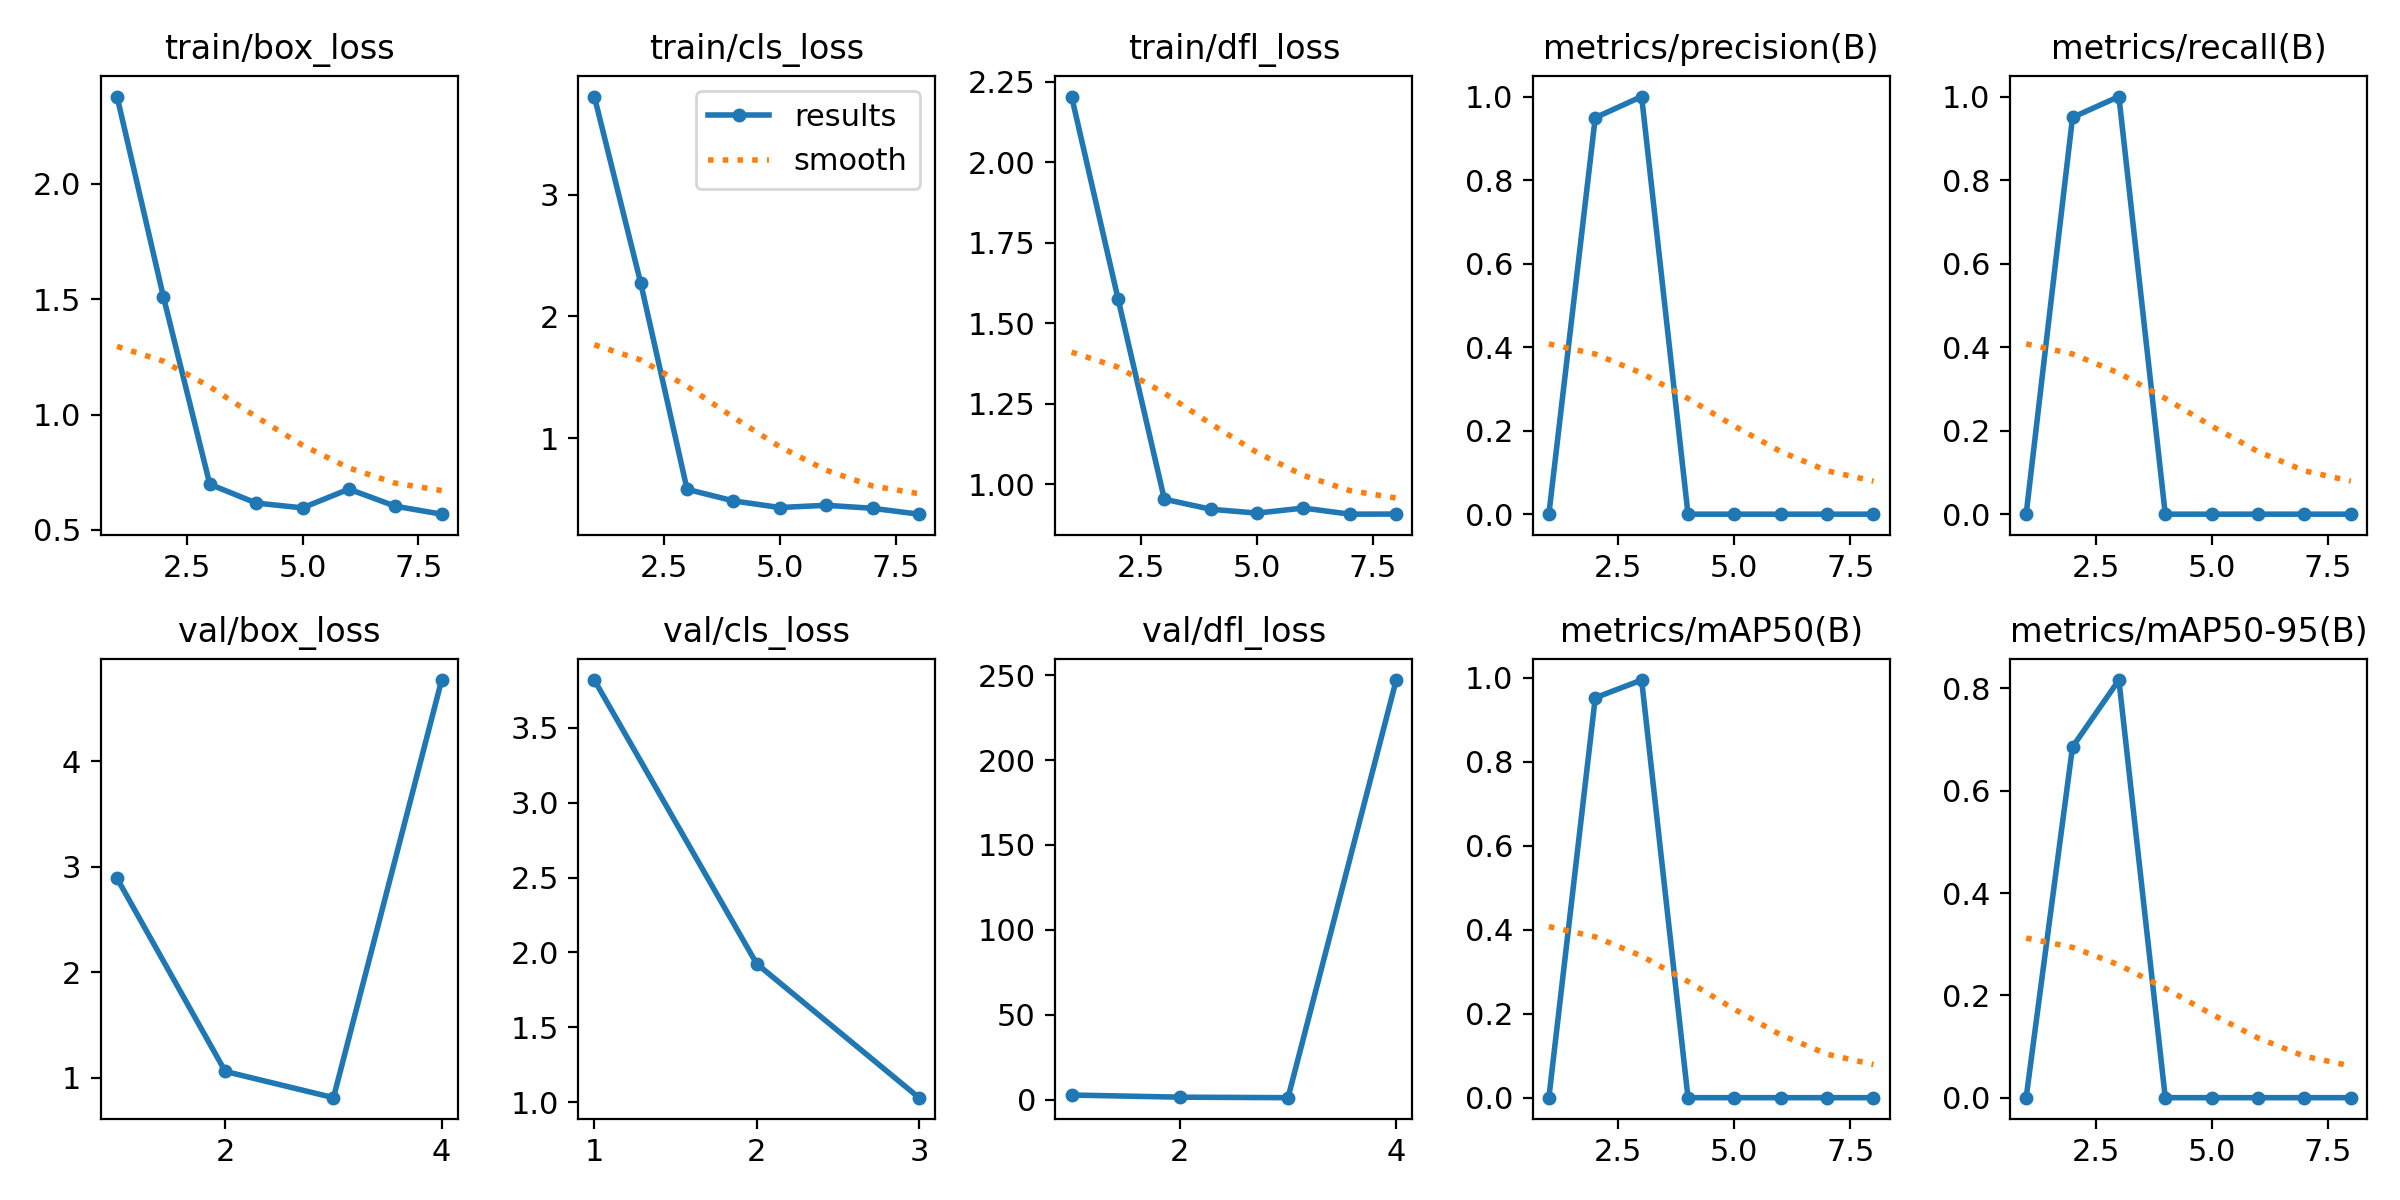

The data file committed next to this chart (first rows):
epoch, time, train/box_loss, train/cls_loss, train/dfl_loss, metrics/precision(B), metrics/recall(B), metrics/mAP50(B), metrics/mAP50-95(B), val/box_loss, val/cls_loss, val/dfl_loss, lr/pg0, lr/pg1, lr/pg2
1, 2.636, 2.379, 3.806, 2.204, 0, 0, 0, 0, 2.889, 3.82, 2.775, 0.0001334, 0.0001334, 0.0001334
2, 5.42, 1.511, 2.274, 1.576, 0.9494, 0.95, 0.9528, 0.6858, 1.058, 1.925, 1.514, 0.0002806, 0.0002806, 0.0002806
3, 8.313, 0.6981, 0.5783, 0.9531, 1, 1, 0.995, 0.8165, 0.8096, 1.03, 1.217, 0.0004248, 0.0004248, 0.0004248
4, 10.96, 0.6167, 0.4833, 0.9218, 0, 0, 0, 0, 4.769, inf, 247.1, 0.0005661, 0.0005661, 0.0005661
5, 13.4, 0.5958, 0.4288, 0.9098, 0, 0, 0, 0, nan, nan, nan, 0.0007044, 0.0007044, 0.0007044
6, 16.25, 0.6771, 0.4473, 0.9255, 0, 0, 0, 0, nan, nan, nan, 0.0008398, 0.0008398, 0.0008398
7, 18.66, 0.603, 0.4223, 0.9065, 0, 0, 0, 0, nan, nan, nan, 0.0009721, 0.0009721, 0.0009721
8, 21.17, 0.5685, 0.3741, 0.9069, 0, 0, 0, 0, nan, nan, nan, 0.001102, 0.001102, 0.001102
